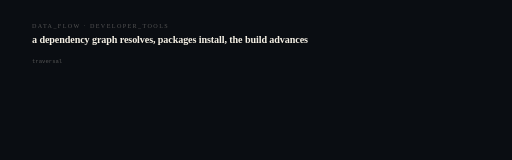
t = 0.00 s
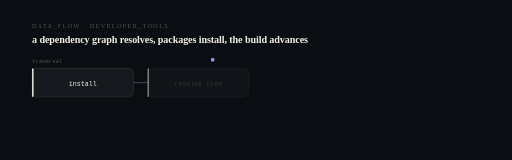
t = 1.20 s
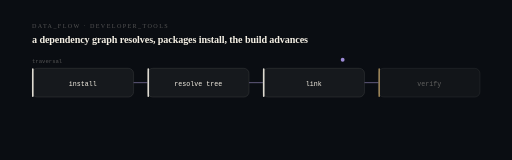
t = 2.40 s
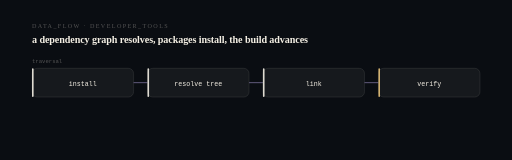
t = 3.60 s
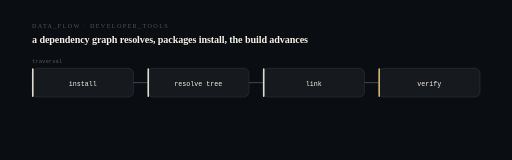
t = 4.80 s
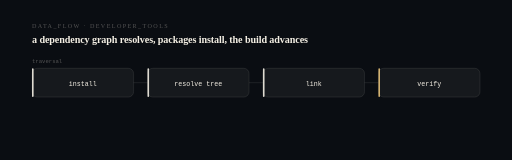
t = 6.00 s

The animated SVG that drew these frames (rendered in a browser with its animation timeline set to each time). Animation: 20 SMIL elements (animate=19,animateMotion=1); one cycle of 6.00 s, repeats indefinitely.

<svg xmlns="http://www.w3.org/2000/svg" viewBox="0 0 960 300" width="960" height="300" role="img" aria-label="install to resolve tree to link to verify. a dependency graph resolves, packages install, the build advances.">
<title>cortexhq-website — computational sequence</title>
<desc>A state machine showing the real transition this system performs: install then resolve tree then link then verify. Derived from the project architecture, not decorative.</desc>
<style>@media (prefers-reduced-motion: reduce){*{animation:none !important}}</style>
<rect width="960" height="300" fill="#0a0d12"/>
<text x="60" y="52" fill="#f4efe44f" font-size="11.5" letter-spacing="2.6">DATA_FLOW · DEVELOPER_TOOLS</text>
<text x="60" y="80" fill="#f4efe4" font-size="19" font-weight="620" letter-spacing="-0.2">a dependency graph resolves, packages install, the build advances</text>
<rect x="60.0" y="128" width="190.5" height="54" rx="10" fill="#f4efe4" fill-opacity="0.05" stroke="#f4efe424" stroke-width="1.2" opacity="0"><animate attributeName="opacity" from="0" to="1" dur="0.5s" begin="0.40s" fill="freeze"/></rect>
<rect x="60.0" y="128" width="3" height="54" rx="1.5" fill="#f4efe4" opacity="0"><animate attributeName="opacity" from="0" to="0.9" dur="0.5s" begin="0.40s" fill="freeze"/></rect>
<text x="155.25" y="161" fill="#f4efe4" font-size="12.5" text-anchor="middle" font-family="ui-monospace,SFMono-Regular,Menlo,monospace" opacity="0">install<animate attributeName="opacity" from="0" to="1" dur="0.5s" begin="0.58s" fill="freeze"/></text>
<line x1="250.5" y1="155.0" x2="276.5" y2="155.0" stroke="#f4efe424" stroke-width="1.2" opacity="0"><animate attributeName="opacity" from="0" to="1" dur="0.4s" begin="0.70s" fill="freeze"/><animate attributeName="stroke" values="#f4efe424;#9d8bd6;#f4efe424" dur="6s" repeatCount="indefinite"/></line>
<rect x="276.5" y="128" width="190.5" height="54" rx="10" fill="#f4efe4" fill-opacity="0.05" stroke="#f4efe424" stroke-width="1.2" opacity="0"><animate attributeName="opacity" from="0" to="1" dur="0.5s" begin="0.95s" fill="freeze"/></rect>
<rect x="276.5" y="128" width="3" height="54" rx="1.5" fill="#f4efe4" opacity="0"><animate attributeName="opacity" from="0" to="0.9" dur="0.5s" begin="0.95s" fill="freeze"/></rect>
<text x="371.75" y="161" fill="#f4efe4" font-size="12.5" text-anchor="middle" font-family="ui-monospace,SFMono-Regular,Menlo,monospace" opacity="0">resolve tree<animate attributeName="opacity" from="0" to="1" dur="0.5s" begin="1.13s" fill="freeze"/></text>
<line x1="467.0" y1="155.0" x2="493.0" y2="155.0" stroke="#f4efe424" stroke-width="1.2" opacity="0"><animate attributeName="opacity" from="0" to="1" dur="0.4s" begin="1.25s" fill="freeze"/><animate attributeName="stroke" values="#f4efe424;#9d8bd6;#f4efe424" dur="6s" repeatCount="indefinite"/></line>
<rect x="493.0" y="128" width="190.5" height="54" rx="10" fill="#f4efe4" fill-opacity="0.05" stroke="#f4efe424" stroke-width="1.2" opacity="0"><animate attributeName="opacity" from="0" to="1" dur="0.5s" begin="1.50s" fill="freeze"/></rect>
<rect x="493.0" y="128" width="3" height="54" rx="1.5" fill="#f4efe4" opacity="0"><animate attributeName="opacity" from="0" to="0.9" dur="0.5s" begin="1.50s" fill="freeze"/></rect>
<text x="588.25" y="161" fill="#f4efe4" font-size="12.5" text-anchor="middle" font-family="ui-monospace,SFMono-Regular,Menlo,monospace" opacity="0">link<animate attributeName="opacity" from="0" to="1" dur="0.5s" begin="1.68s" fill="freeze"/></text>
<line x1="683.5" y1="155.0" x2="709.5" y2="155.0" stroke="#f4efe424" stroke-width="1.2" opacity="0"><animate attributeName="opacity" from="0" to="1" dur="0.4s" begin="1.80s" fill="freeze"/><animate attributeName="stroke" values="#f4efe424;#9d8bd6;#f4efe424" dur="6s" repeatCount="indefinite"/></line>
<rect x="709.5" y="128" width="190.5" height="54" rx="10" fill="#f4efe4" fill-opacity="0.05" stroke="#f4efe424" stroke-width="1.2" opacity="0"><animate attributeName="opacity" from="0" to="1" dur="0.5s" begin="2.05s" fill="freeze"/></rect>
<rect x="709.5" y="128" width="3" height="54" rx="1.5" fill="#e7c27a" opacity="0"><animate attributeName="opacity" from="0" to="0.9" dur="0.5s" begin="2.05s" fill="freeze"/></rect>
<text x="804.75" y="161" fill="#f4efe4" font-size="12.5" text-anchor="middle" font-family="ui-monospace,SFMono-Regular,Menlo,monospace" opacity="0">verify<animate attributeName="opacity" from="0" to="1" dur="0.5s" begin="2.23s" fill="freeze"/></text>
<circle r="3.6" fill="#9d8bd6" opacity="0.9"><animateMotion dur="3.2s" fill="freeze" path="M155 112 L805 112"/><animate attributeName="opacity" values="0;1;1;0" keyTimes="0;0.06;0.9;1" dur="3.2s" fill="freeze"/></circle>
<text x="60" y="118" fill="#f4efe44f" font-size="10.5" font-family="ui-monospace,SFMono-Regular,Menlo,monospace">traversal</text>
</svg>
